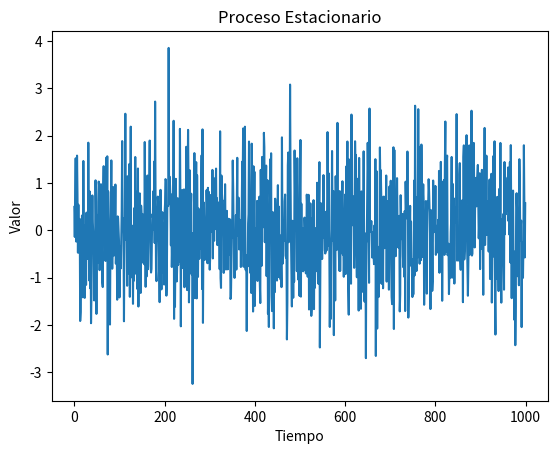

This chart was generated by the following Python code:
import numpy as np
import matplotlib.pyplot as plt

# Generar datos de un proceso estacionario (distribución normal)
np.random.seed(42)
media = 0
desviacion_estandar = 1
num_muestras = 1000

# Proceso estacionario: Muestras de una normal
proceso = np.random.normal(media, desviacion_estandar, num_muestras)

# Graficar el proceso
plt.plot(proceso)
plt.title('Proceso Estacionario')
plt.xlabel('Tiempo')
plt.ylabel('Valor')
plt.show()
